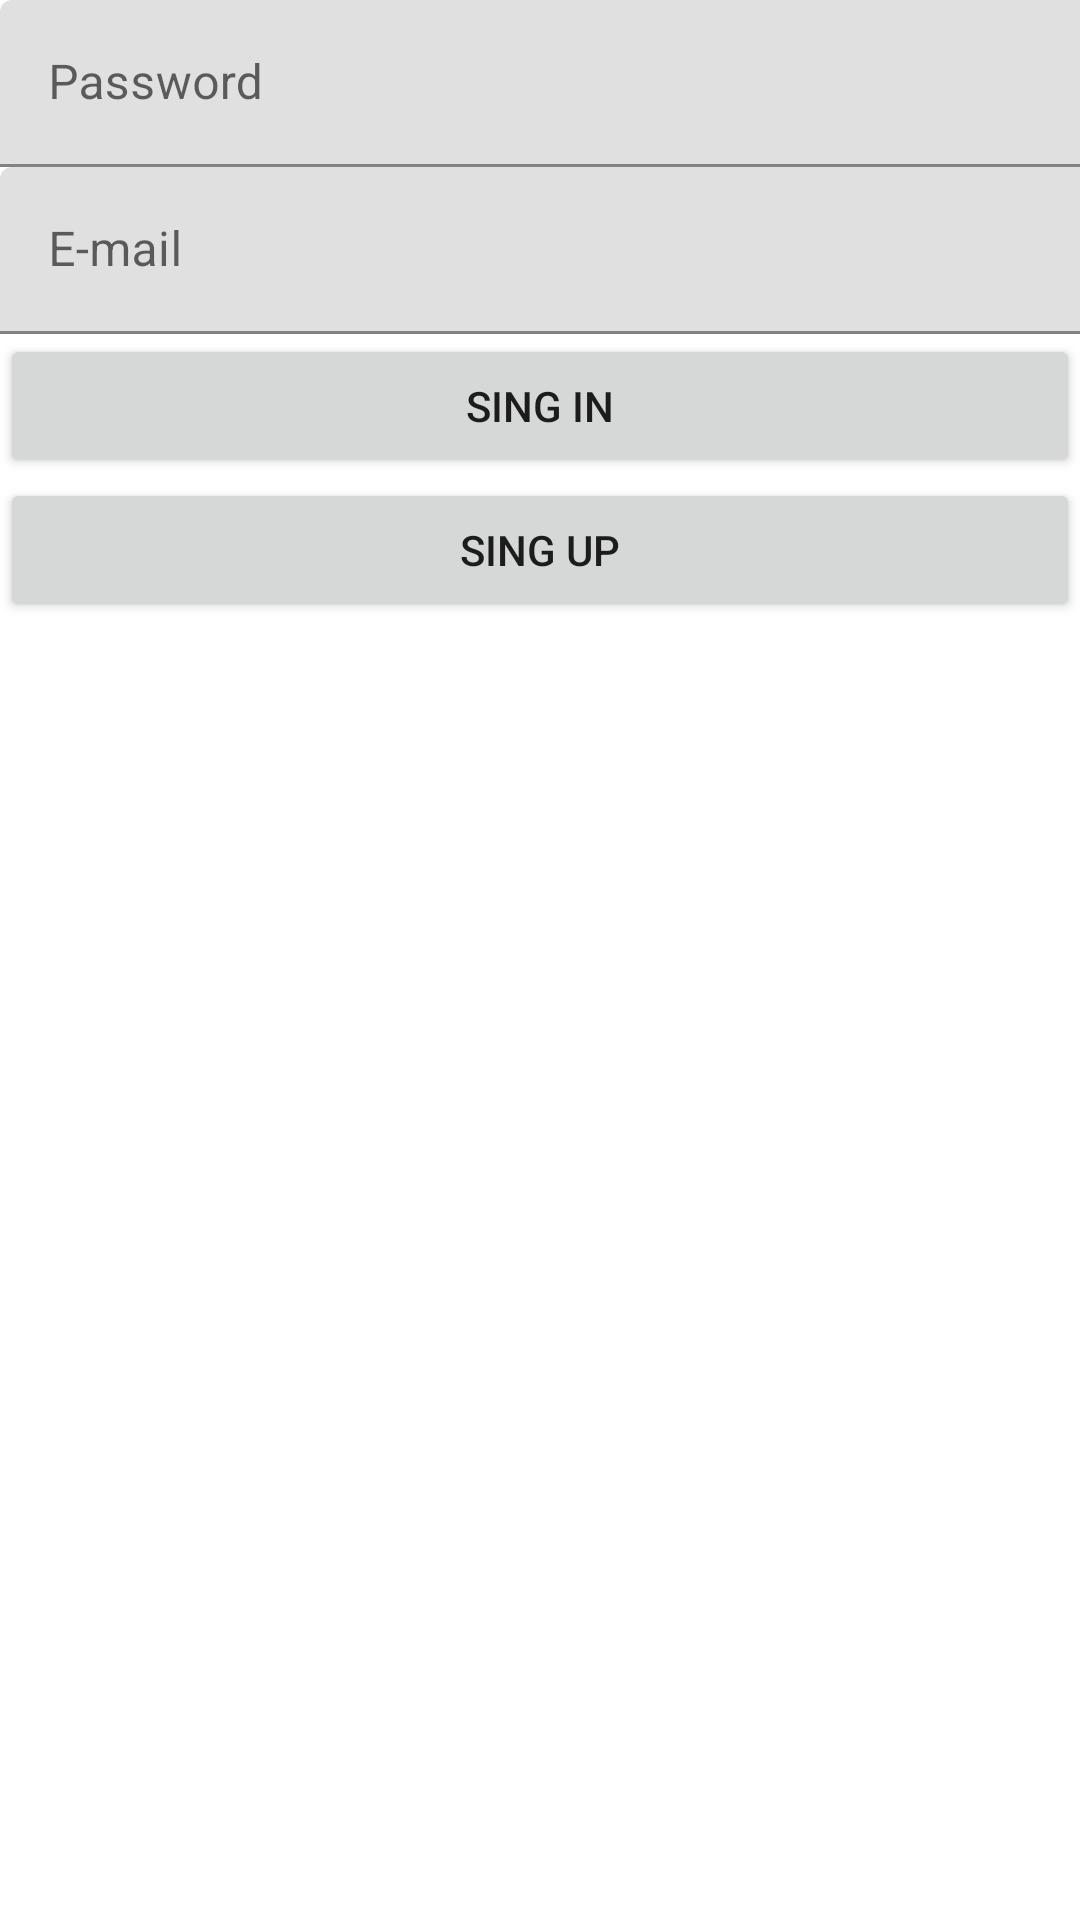

Here is an Android app screen rendered from its layout file. Give the layout XML and the strings, colors and styles it references.
<!-- AndroidManifest.xml: application theme Theme.TIA_TASXSLIST -->
<!-- res/layout/activity_sign_in.xml -->
<?xml version="1.0" encoding="utf-8"?>
<LinearLayout xmlns:android="http://schemas.android.com/apk/res/android"
    xmlns:app="http://schemas.android.com/apk/res-auto"
    xmlns:tools="http://schemas.android.com/tools"
    android:layout_width="match_parent"
    android:layout_height="match_parent"
    android:orientation="vertical"
    tools:context=".SignInActivity">

    <com.google.android.material.textfield.TextInputLayout
        android:layout_width="409dp"
        android:layout_height="wrap_content"
        tools:layout_editor_absoluteX="1dp"
        tools:layout_editor_absoluteY="87dp">

        <com.google.android.material.textfield.TextInputEditText
            android:id="@+id/etPassword"
            android:layout_width="match_parent"
            android:layout_height="wrap_content"
            android:hint="Password"
            android:inputType="textPassword" />
    </com.google.android.material.textfield.TextInputLayout>

    <com.google.android.material.textfield.TextInputLayout
        android:layout_width="409dp"
        android:layout_height="wrap_content"
        tools:layout_editor_absoluteX="1dp"
        tools:layout_editor_absoluteY="30dp">

        <com.google.android.material.textfield.TextInputEditText
            android:id="@+id/etEmail"
            android:layout_width="match_parent"
            android:layout_height="wrap_content"
            android:hint="E-mail"
            android:inputType="textEmailAddress" />
    </com.google.android.material.textfield.TextInputLayout>

    <Button
        android:id="@+id/btnSignIn"
        android:layout_width="match_parent"
        android:layout_height="wrap_content"
        android:layout_marginEnd="0dp"
        android:text="SING IN"
        app:layout_constraintEnd_toEndOf="parent"
        tools:layout_editor_absoluteY="153dp" />

    <Button
        android:id="@+id/btnSignUp"
        android:layout_width="match_parent"
        android:layout_height="wrap_content"
        android:text="SING UP"
        tools:layout_editor_absoluteX="18dp"
        tools:layout_editor_absoluteY="227dp" />

</LinearLayout>
<!-- resources referenced by this layout -->
<resources>
  <style name="Theme.TIA_TASXSLIST" parent="Theme.MaterialComponents.DayNight.DarkActionBar">
          
          <item name="colorPrimary">@color/purple_500</item>
          <item name="colorPrimaryVariant">@color/purple_700</item>
          <item name="colorOnPrimary">@color/white</item>
          
          <item name="colorSecondary">@color/teal_200</item>
          <item name="colorSecondaryVariant">@color/teal_700</item>
          <item name="colorOnSecondary">@color/black</item>
          
          <item name="android:statusBarColor">?attr/colorPrimaryVariant</item>
          
      </style>
  <!-- not gathered from this repository: default colours our renderer supplied (Android Studio template values) -->
  <color name="purple_500">#FF6200EE</color>
  <color name="purple_700">#FF3700B3</color>
  <color name="teal_200">#FF03DAC5</color>
  <color name="teal_700">#FF018786</color>
  <color name="black">#FF000000</color>
  <color name="white">#FFFFFFFF</color>
</resources>
